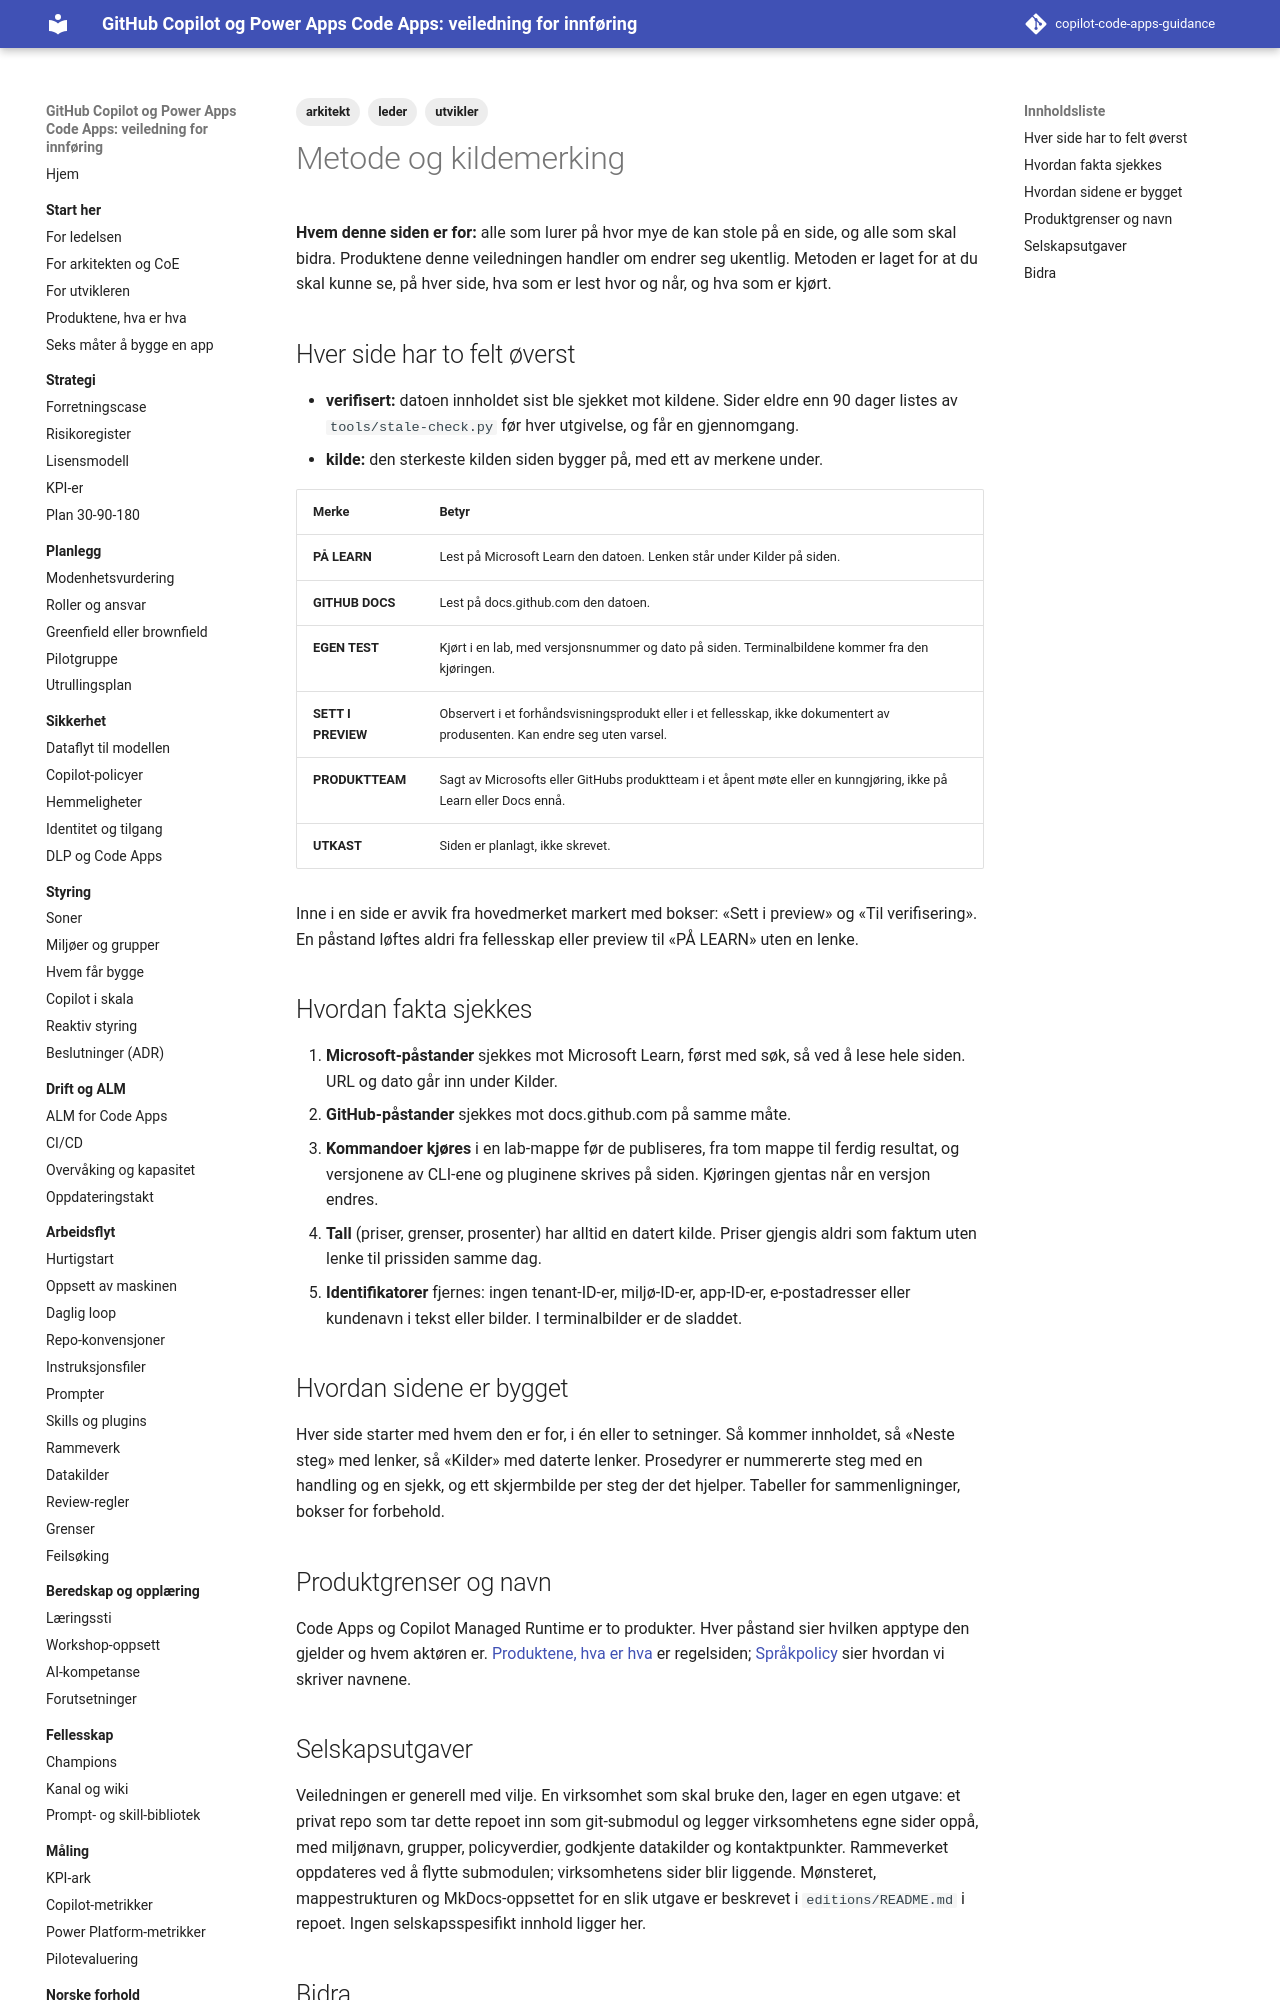

repository: Gakinchi/copilot-code-apps-guidance · page: veiledningen/metode/index.html · generator: mkdocs

---
title: Metode og kildemerking
tags: [leder, arkitekt, utvikler]
verifisert: 2026-10-23
kilde: EGEN TEST
---

# Metode og kildemerking

**Hvem denne siden er for:** alle som lurer på hvor mye de kan stole på en side, og alle som skal bidra. Produktene denne veiledningen handler om endrer seg ukentlig. Metoden er laget for at du skal kunne se, på hver side, hva som er lest hvor og når, og hva som er kjørt.

## Hver side har to felt øverst

- **verifisert:** datoen innholdet sist ble sjekket mot kildene. Sider eldre enn 90 dager listes av `tools/stale-check.py` før hver utgivelse, og får en gjennomgang.
- **kilde:** den sterkeste kilden siden bygger på, med ett av merkene under.

| Merke | Betyr |
|---|---|
| **PÅ LEARN** | Lest på Microsoft Learn den datoen. Lenken står under Kilder på siden. |
| **GITHUB DOCS** | Lest på docs.github.com den datoen. |
| **EGEN TEST** | Kjørt i en lab, med versjonsnummer og dato på siden. Terminalbildene kommer fra den kjøringen. |
| **SETT I PREVIEW** | Observert i et forhåndsvisningsprodukt eller i et fellesskap, ikke dokumentert av produsenten. Kan endre seg uten varsel. |
| **PRODUKTTEAM** | Sagt av Microsofts eller GitHubs produktteam i et åpent møte eller en kunngjøring, ikke på Learn eller Docs ennå. |
| **UTKAST** | Siden er planlagt, ikke skrevet. |

Inne i en side er avvik fra hovedmerket markert med bokser: «Sett i preview» og «Til verifisering». En påstand løftes aldri fra fellesskap eller preview til «PÅ LEARN» uten en lenke.

## Hvordan fakta sjekkes

1. **Microsoft-påstander** sjekkes mot Microsoft Learn, først med søk, så ved å lese hele siden. URL og dato går inn under Kilder.
2. **GitHub-påstander** sjekkes mot docs.github.com på samme måte.
3. **Kommandoer kjøres** i en lab-mappe før de publiseres, fra tom mappe til ferdig resultat, og versjonene av CLI-ene og pluginene skrives på siden. Kjøringen gjentas når en versjon endres.
4. **Tall** (priser, grenser, prosenter) har alltid en datert kilde. Priser gjengis aldri som faktum uten lenke til prissiden samme dag.
5. **Identifikatorer** fjernes: ingen tenant-ID-er, miljø-ID-er, app-ID-er, e-postadresser eller kundenavn i tekst eller bilder. I terminalbilder er de sladdet.

## Hvordan sidene er bygget

Hver side starter med hvem den er for, i én eller to setninger. Så kommer innholdet, så «Neste steg» med lenker, så «Kilder» med daterte lenker. Prosedyrer er nummererte steg med en handling og en sjekk, og ett skjermbilde per steg der det hjelper. Tabeller for sammenligninger, bokser for forbehold.

## Produktgrenser og navn

Code Apps og Copilot Managed Runtime er to produkter. Hver påstand sier hvilken apptype den gjelder og hvem aktøren er. [Produktene, hva er hva](../start/produktene.md) er regelsiden; [Språkpolicy](../norge/sprakpolicy.md) sier hvordan vi skriver navnene.
